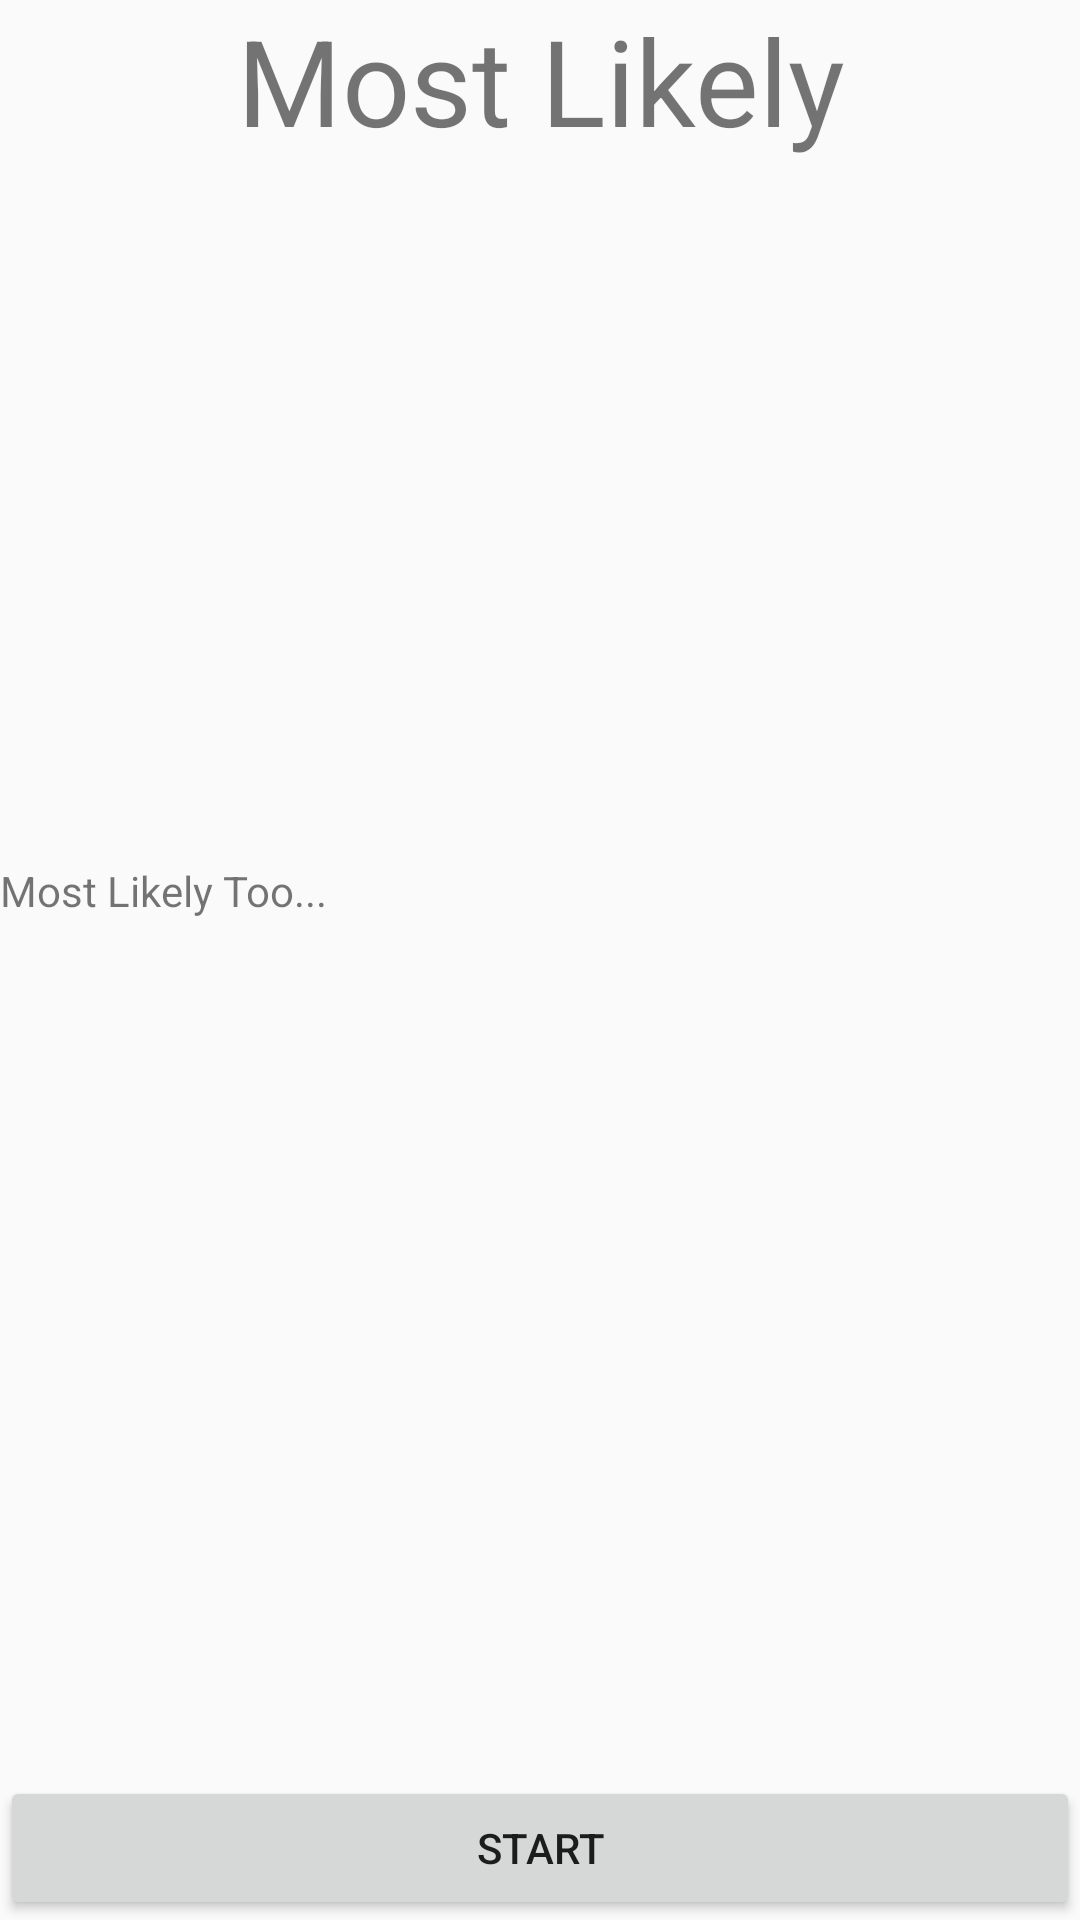

This screen was rendered from an Android layout file. Write that file and the resources it references.
<!-- AndroidManifest.xml: application theme AppTheme -->
<!-- res/layout/fragment_most_likely.xml -->
<?xml version="1.0" encoding="utf-8"?>
<RelativeLayout
    xmlns:android="http://schemas.android.com/apk/res/android"
    android:layout_width="match_parent"
    android:layout_height="match_parent"
    android:orientation="vertical" >

    <Button
        android:text="Start"
        android:layout_width="match_parent"
        android:layout_height="wrap_content"
        android:id="@+id/MostLikelyButton"
        android:layout_alignParentBottom="true"
        android:layout_alignParentLeft="true"
        android:layout_alignParentStart="true" />

    <TextView
        android:text="Most Likely"
        android:layout_width="wrap_content"
        android:layout_height="wrap_content"
        android:id="@+id/textView"
        android:textSize="@dimen/title"
        android:layout_alignParentRight="true"
        android:layout_alignParentEnd="true"
        android:layout_alignParentLeft="true"
        android:layout_alignParentStart="true"
        android:layout_alignParentTop="true"
        android:textAlignment="center"/>


    <TextView
        android:id="@+id/MostLikelyView"
        android:layout_width="wrap_content"
        android:layout_height="wrap_content"
        android:textSize="20sp"
        android:text=""
        android:layout_centerVertical="true"
        android:layout_alignParentLeft="true"
        android:layout_alignParentStart="true" />

    <TextView
        android:text=""
        android:layout_width="wrap_content"
        android:layout_height="wrap_content"
        android:layout_below="@+id/textView"
        android:layout_alignParentLeft="true"
        android:layout_alignParentStart="true"
        android:layout_marginTop="65dp"
        android:id="@+id/MostLikelyName"
        android:textSize="@dimen/name"
        android:textAlignment="center"
        android:layout_alignParentRight="true"
        android:layout_alignParentEnd="true" />

    <TextView
        android:text=""
        android:layout_width="wrap_content"
        android:layout_height="wrap_content"
        android:layout_below="@+id/MostLikelyName"
        android:id="@+id/MostLikelyPlayers"
        android:layout_alignParentRight="true"
        android:layout_alignParentEnd="true"
        android:layout_alignParentLeft="true"
        android:layout_alignParentStart="true" />

    <TextView
        android:text="Most Likely Too..."
        android:layout_width="wrap_content"
        android:layout_height="wrap_content"
        android:id="@+id/MostLikelyPlaceHolder"
        android:layout_above="@+id/MostLikelyView"
        android:layout_alignParentLeft="true"
        android:layout_alignParentStart="true" />

</RelativeLayout>
<!-- resources referenced by this layout -->
<resources>
  <dimen name="name">20sp</dimen>
  <dimen name="title">40sp</dimen>
  <style name="AppTheme" parent="Theme.AppCompat.Light.DarkActionBar">
          
          <item name="colorPrimary">@color/colorPrimary</item>
          <item name="colorPrimaryDark">@color/colorPrimaryDark</item>
          <item name="colorAccent">@color/colorAccent</item>
      </style>
  <!-- not gathered from this repository: default colours our renderer supplied (Android Studio template values) -->
  <color name="colorPrimary">#FF6200EE</color>
  <color name="colorPrimaryDark">#FF3700B3</color>
  <color name="colorAccent">#FF03DAC5</color>
</resources>
